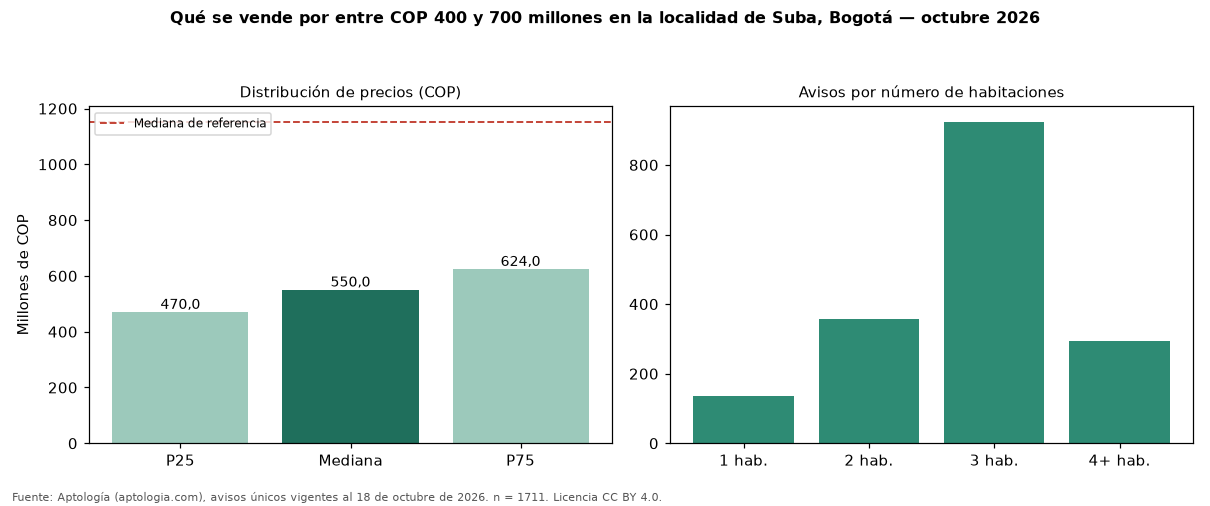

The file beside this chart, header and first rows:
seccion, metrica, valor_cop, n
precio, p25, 470000000, 1711
precio, mediana, 550000000, 1711
precio, p75, 624000000, 1711
cop_por_m2, p25, 5306122, 1711
cop_por_m2, mediana, 6272727, 1711
cop_por_m2, p75, 7640449, 1711
area, area_mediana_m2, 85.0, 1711
habitaciones, 1, 527500000, 136
habitaciones, 2, 530000000, 356
habitaciones, 3, 550000000, 922
habitaciones, 4+, 550000000, 294
administracion, mediana, 487000, 1281
estrato, moda, 4, 
parqueadero, porcentaje_con_parqueadero, 93.0, 1711
referencia, mediana_referencia, 1150000000, 10115
referencia, mediana_cop_por_m2_referencia, 5837070, 10115
